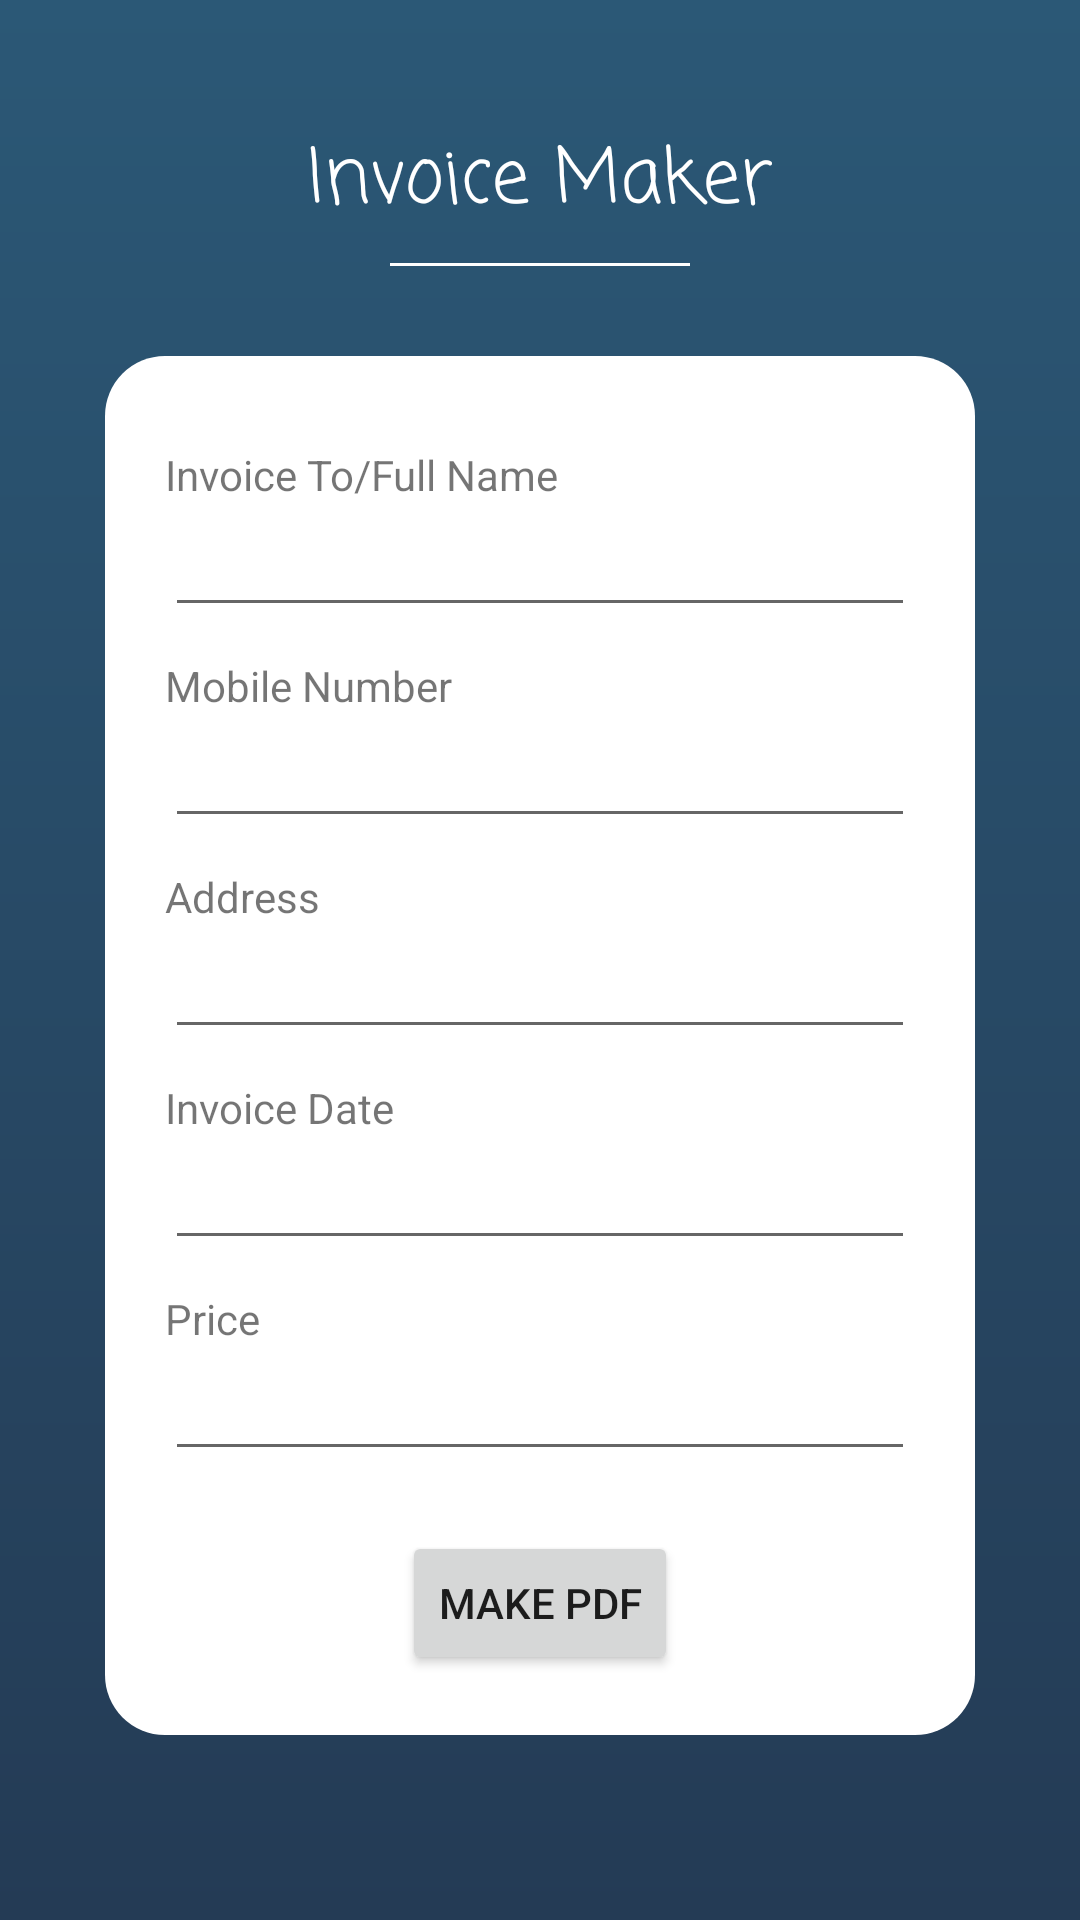

Produce the Android XML layout that renders to this screen, including the resource entries it uses.
<!-- AndroidManifest.xml: application theme Theme.InvoiceMaker -->
<!-- res/layout/activity_main.xml -->
<?xml version="1.0" encoding="utf-8"?>
<LinearLayout xmlns:android="http://schemas.android.com/apk/res/android"
    xmlns:app="http://schemas.android.com/apk/res-auto"
    xmlns:tools="http://schemas.android.com/tools"
    android:layout_width="match_parent"
    android:layout_height="match_parent"
    tools:context=".MainActivity"
    android:orientation="vertical"
    android:gravity="center"
    android:background="@drawable/bg_gradient">

    <TextView
        android:id="@+id/header_title"
        android:layout_width="wrap_content"
        android:layout_height="wrap_content"
        android:text="Invoice Maker"
        android:textColor="@color/white"
        android:textSize="25sp"
        android:fontFamily="casual" />

    <View
        android:id="@+id/line"
        android:layout_width="100dp"
        android:layout_height="1dp"
        android:layout_marginTop="8dp"
        android:layout_marginBottom="10dp"
        android:background="@android:color/white" />

    <LinearLayout
        android:layout_width="wrap_content"
        android:layout_height="wrap_content"
        android:orientation="vertical"
        android:background="@drawable/form_bg"
        android:layout_margin="20dp"
        android:padding="20dp">

        

        <TextView
            android:id="@+id/name"
            android:layout_marginTop="10dp"
            android:layout_width="wrap_content"
            android:layout_height="wrap_content"
            android:text="Invoice To/Full Name"
            />
        <EditText
            android:id="@+id/nameEditText"
            android:layout_width="250dp"
            android:layout_height="wrap_content"
            android:layout_gravity="center_horizontal"
            android:layout_marginBottom="10dp"
            />

        

        <TextView
            android:id="@+id/phone"
            android:layout_width="wrap_content"
            android:layout_height="wrap_content"
            android:text="Mobile Number"
            />
        <EditText
            android:id="@+id/phoneEditText"
            android:layout_marginBottom="10dp"
            android:layout_width="250dp"
            android:layout_gravity="center_horizontal"
            android:layout_height="wrap_content"
            />

        

        <TextView
            android:id="@+id/address"
            android:layout_width="wrap_content"
            android:layout_height="wrap_content"
            android:text="Address"
            />
        <EditText
            android:id="@+id/addressEditText"
            android:layout_width="250dp"
            android:layout_height="wrap_content"
            android:layout_gravity="center_horizontal"
            android:layout_marginBottom="10dp"
            />

        

        <TextView
            android:id="@+id/invoiceDate"
            android:layout_width="wrap_content"
            android:layout_height="wrap_content"
            android:text="Invoice Date"
            />
        <EditText
            android:layout_gravity="center_horizontal"
            android:id="@+id/invoiceDateEditText"
            android:layout_width="250dp"
            android:layout_height="wrap_content"
            android:layout_marginBottom="10dp"
            />

        

        <TextView
            android:id="@+id/price"
            android:layout_width="wrap_content"
            android:layout_height="wrap_content"
            android:text="Price"
            />
        <EditText
            android:layout_gravity="center_horizontal"
            android:id="@+id/priceEditText"
            android:layout_width="250dp"
            android:layout_height="wrap_content"/>

        

        <Button
            android:id="@+id/button"
            android:layout_width="wrap_content"
            android:layout_height="wrap_content"
            android:text="Make PDF"
            android:layout_gravity="center_horizontal"
            android:layout_marginTop="20dp"
            app:cornerRadius="20dp"/>

    </LinearLayout>
</LinearLayout>
<!-- resources referenced by this layout -->
<resources>
  <!-- drawable bg_gradient (drawable) -->
  <?xml version="1.0" encoding="utf-8"?>
  <shape xmlns:android="http://schemas.android.com/apk/res/android"
      android:shape="rectangle" >
  
      <gradient android:startColor="#2b5876"
          android:endColor="#243b55"
          android:angle="20"/>
  
  </shape>
  <!-- drawable form_bg (drawable) -->
  <?xml version="1.0" encoding="utf-8"?>
  <shape xmlns:android="http://schemas.android.com/apk/res/android">
  <solid
      android:color="@color/white"/>
      <corners android:radius="20dp"/>
  </shape>
  <style name="Theme.InvoiceMaker" parent="Theme.MaterialComponents.DayNight.NoActionBar">
          
          <item name="colorPrimary">#2b5876</item>
          <item name="colorPrimaryVariant">#114F78</item>
          <item name="colorOnPrimary">@color/white</item>
          
          <item name="colorSecondary">@color/teal_200</item>
          <item name="colorSecondaryVariant">@color/teal_700</item>
          <item name="colorOnSecondary">@color/black</item>
          
          <item name="android:statusBarColor">?attr/colorPrimaryVariant</item>
          
      </style>
  <!-- not gathered from this repository: default colours our renderer supplied (Android Studio template values) -->
  <color name="teal_200">#FF03DAC5</color>
  <color name="teal_700">#FF018786</color>
  <color name="black">#FF000000</color>
  <color name="white">#FFFFFFFF</color>
</resources>
